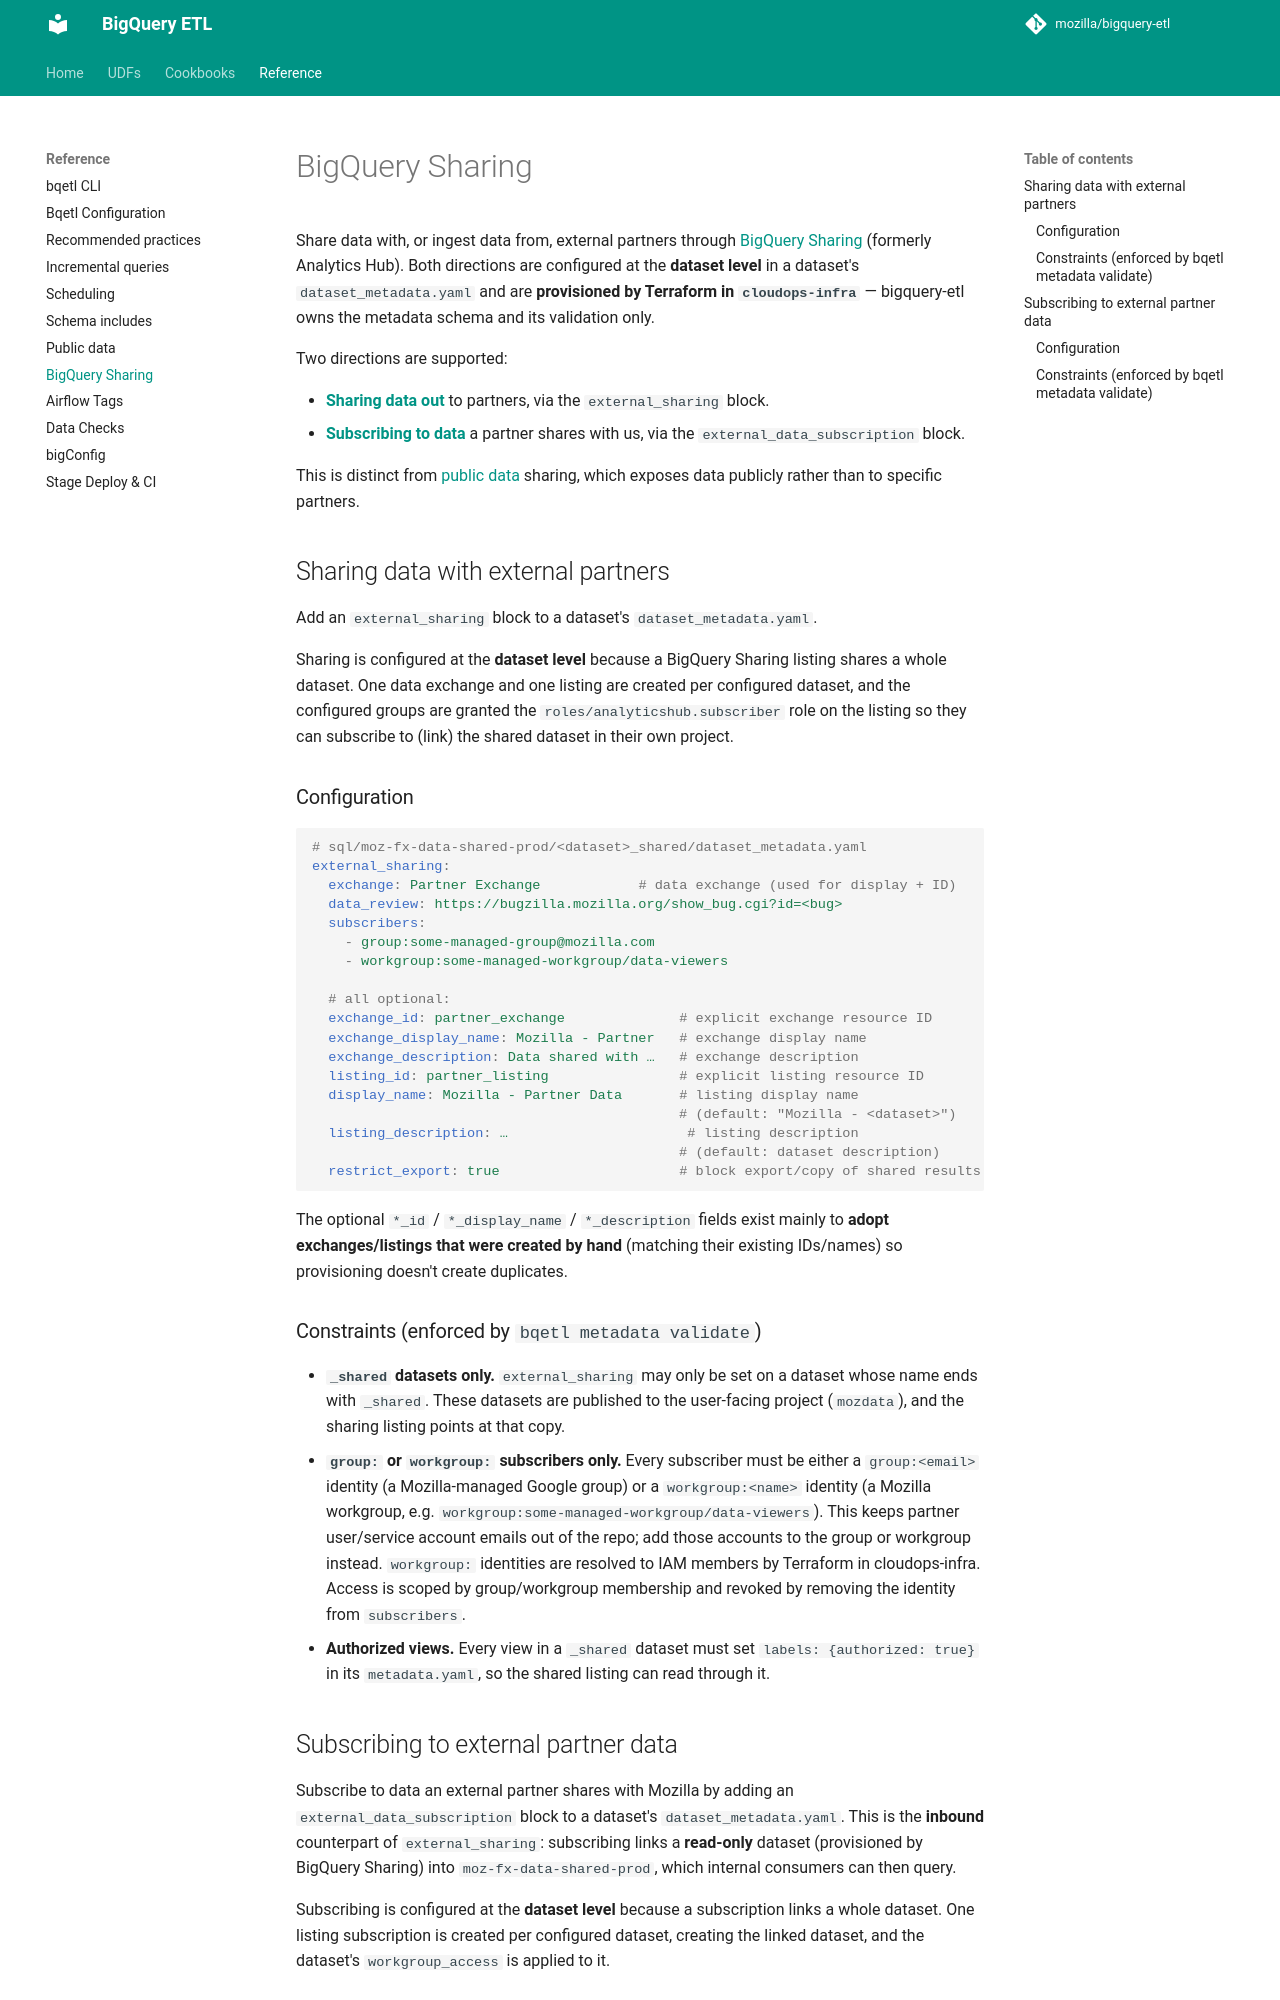

repository: mozilla/bigquery-etl · page: reference/external_sharing/index.html · generator: mkdocs

# BigQuery Sharing

Share data with, or ingest data from, external partners through
[BigQuery Sharing](https://cloud.google.com/bigquery/docs/analytics-hub-introduction)
(formerly Analytics Hub). Both directions are configured at the **dataset level**
in a dataset's `dataset_metadata.yaml` and are **provisioned by Terraform in
`cloudops-infra`** — bigquery-etl owns the metadata schema and its validation only.

Two directions are supported:

- **[Sharing data out](#sharing-data-with-external-partners)** to partners, via the
  `external_sharing` block.
- **[Subscribing to data](#subscribing-to-external-partner-data)** a partner shares
  with us, via the `external_data_subscription` block.

This is distinct from [public data](public_data.md) sharing, which exposes data
publicly rather than to specific partners.

## Sharing data with external partners

Add an `external_sharing` block to a dataset's `dataset_metadata.yaml`.

Sharing is configured at the **dataset level** because a BigQuery Sharing
listing shares a whole dataset. One data exchange and one listing are created
per configured dataset, and the configured groups are granted the
`roles/analyticshub.subscriber` role on the listing so they can subscribe to
(link) the shared dataset in their own project.

### Configuration

```yaml
# sql/moz-fx-data-shared-prod/<dataset>_shared/dataset_metadata.yaml
external_sharing:
  exchange: Partner Exchange            # data exchange (used for display + ID)
  data_review: https://bugzilla.mozilla.org/show_bug.cgi?id=<bug>
  subscribers:
    - group:some-managed-group@mozilla.com
    - workgroup:some-managed-workgroup/data-viewers

  # all optional:
  exchange_id: partner_exchange              # explicit exchange resource ID
  exchange_display_name: Mozilla - Partner   # exchange display name
  exchange_description: Data shared with …   # exchange description
  listing_id: partner_listing                # explicit listing resource ID
  display_name: Mozilla - Partner Data       # listing display name
                                             # (default: "Mozilla - <dataset>")
  listing_description: …                      # listing description
                                             # (default: dataset description)
  restrict_export: true                      # block export/copy of shared results
```

The optional `*_id` / `*_display_name` / `*_description` fields exist mainly to
**adopt exchanges/listings that were created by hand** (matching their existing
IDs/names) so provisioning doesn't create duplicates.

### Constraints (enforced by `bqetl metadata validate`)

- **`_shared` datasets only.** `external_sharing` may only be set on a dataset
  whose name ends with `_shared`. These datasets are published to the
  user-facing project (`mozdata`), and the sharing listing points at that copy.
- **`group:` or `workgroup:` subscribers only.** Every subscriber must be either
  a `group:<email>` identity (a Mozilla-managed Google group) or a
  `workgroup:<name>` identity (a Mozilla workgroup, e.g.
  `workgroup:some-managed-workgroup/data-viewers`). This keeps partner user/service
  account emails out of the repo; add those accounts to the group or workgroup
  instead. `workgroup:` identities are resolved to IAM members by Terraform in
  cloudops-infra. Access is scoped by group/workgroup membership and revoked by
  removing the identity from `subscribers`.
- **Authorized views.** Every view in a `_shared` dataset must set
  `labels: {authorized: true}` in its `metadata.yaml`, so the shared listing can
  read through it.

## Subscribing to external partner data

Subscribe to data an external partner shares with Mozilla by adding an
`external_data_subscription` block to a dataset's `dataset_metadata.yaml`. This is
the **inbound** counterpart of `external_sharing`: subscribing links a
**read-only** dataset (provisioned by BigQuery Sharing) into
`moz-fx-data-shared-prod`, which internal consumers can then query.

Subscribing is configured at the **dataset level** because a subscription links a
whole dataset. One listing subscription is created per configured dataset,
creating the linked dataset, and the dataset's `workgroup_access` is applied to
it.
